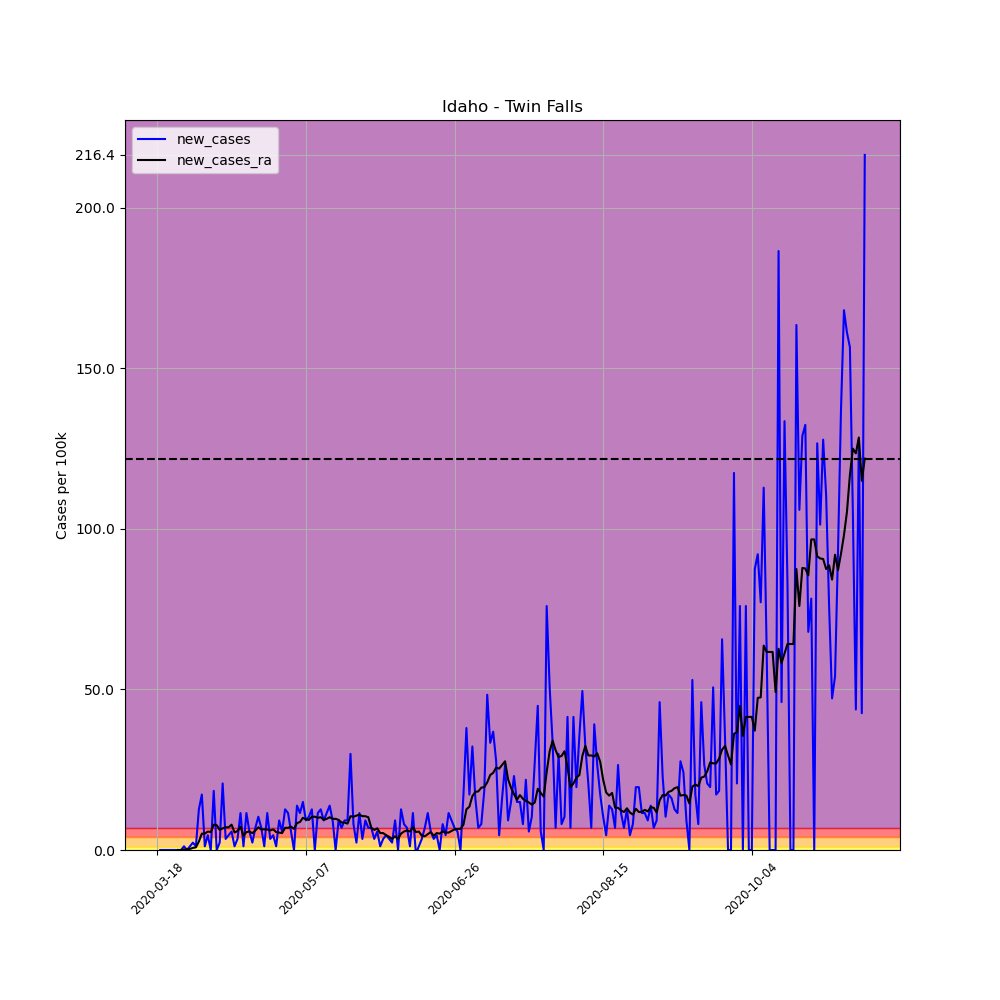

The file beside this chart, header and first rows:
, date, county, state, fips, cases, deaths, COUNTY, STNAME, CTYNAME, POPESTIMATE2019, per_100k, per_100k_ra, new_cases, new_cases_ra
135865, 2020-03-18, Twin Falls, Idaho, 16083, 1, 0, 83, Idaho, Twin Falls, 86878, 1.151, , , 
135866, 2020-03-19, Twin Falls, Idaho, 16083, 1, 0, 83, Idaho, Twin Falls, 86878, 1.151, , 0.0, 
135867, 2020-03-20, Twin Falls, Idaho, 16083, 1, 0, 83, Idaho, Twin Falls, 86878, 1.151, , 0.0, 
135868, 2020-03-21, Twin Falls, Idaho, 16083, 1, 0, 83, Idaho, Twin Falls, 86878, 1.151, , 0.0, 
135869, 2020-03-22, Twin Falls, Idaho, 16083, 1, 0, 83, Idaho, Twin Falls, 86878, 1.151, , 0.0, 
135870, 2020-03-23, Twin Falls, Idaho, 16083, 1, 0, 83, Idaho, Twin Falls, 86878, 1.151, , 0.0, 
135871, 2020-03-24, Twin Falls, Idaho, 16083, 1, 0, 83, Idaho, Twin Falls, 86878, 1.151, 1.151, 0.0, 
135872, 2020-03-25, Twin Falls, Idaho, 16083, 1, 0, 83, Idaho, Twin Falls, 86878, 1.151, 1.151, 0.0, 0.0
135873, 2020-03-26, Twin Falls, Idaho, 16083, 1, 0, 83, Idaho, Twin Falls, 86878, 1.151, 1.151, 0.0, 0.0
135874, 2020-03-27, Twin Falls, Idaho, 16083, 2, 0, 83, Idaho, Twin Falls, 86878, 2.302, 1.315, 1.151, 0.1644
135875, 2020-03-28, Twin Falls, Idaho, 16083, 2, 0, 83, Idaho, Twin Falls, 86878, 2.302, 1.48, 0.0, 0.1644
135876, 2020-03-29, Twin Falls, Idaho, 16083, 3, 0, 83, Idaho, Twin Falls, 86878, 3.453, 1.809, 1.151, 0.3289
135877, 2020-03-30, Twin Falls, Idaho, 16083, 5, 0, 83, Idaho, Twin Falls, 86878, 5.755, 2.467, 2.302, 0.6577
135878, 2020-03-31, Twin Falls, Idaho, 16083, 6, 0, 83, Idaho, Twin Falls, 86878, 6.906, 3.289, 1.151, 0.8222
135879, 2020-04-01, Twin Falls, Idaho, 16083, 17, 0, 83, Idaho, Twin Falls, 86878, 19.57, 5.92, 12.66, 2.631
135880, 2020-04-02, Twin Falls, Idaho, 16083, 32, 0, 83, Idaho, Twin Falls, 86878, 36.83, 11.02, 17.27, 5.097
135881, 2020-04-03, Twin Falls, Idaho, 16083, 33, 1, 83, Idaho, Twin Falls, 86878, 37.98, 16.11, 1.151, 5.097
135882, 2020-04-04, Twin Falls, Idaho, 16083, 37, 1, 83, Idaho, Twin Falls, 86878, 42.59, 21.87, 4.604, 5.755
135883, 2020-04-05, Twin Falls, Idaho, 16083, 37, 1, 83, Idaho, Twin Falls, 86878, 42.59, 27.46, 0.0, 5.591
135884, 2020-04-06, Twin Falls, Idaho, 16083, 53, 1, 83, Idaho, Twin Falls, 86878, 61.01, 35.35, 18.42, 7.893
135885, 2020-04-07, Twin Falls, Idaho, 16083, 53, 1, 83, Idaho, Twin Falls, 86878, 61.01, 43.08, 0.0, 7.728
135886, 2020-04-08, Twin Falls, Idaho, 16083, 55, 1, 83, Idaho, Twin Falls, 86878, 63.31, 49.33, 2.302, 6.248
135887, 2020-04-09, Twin Falls, Idaho, 16083, 73, 1, 83, Idaho, Twin Falls, 86878, 84.03, 56.07, 20.72, 6.742
135888, 2020-04-10, Twin Falls, Idaho, 16083, 76, 1, 83, Idaho, Twin Falls, 86878, 87.48, 63.14, 3.453, 7.071
135889, 2020-04-11, Twin Falls, Idaho, 16083, 80, 2, 83, Idaho, Twin Falls, 86878, 92.08, 70.21, 4.604, 7.071
135890, 2020-04-12, Twin Falls, Idaho, 16083, 85, 2, 83, Idaho, Twin Falls, 86878, 97.84, 78.11, 5.755, 7.893
135891, 2020-04-13, Twin Falls, Idaho, 16083, 86, 4, 83, Idaho, Twin Falls, 86878, 98.99, 83.53, 1.151, 5.426
135892, 2020-04-14, Twin Falls, Idaho, 16083, 89, 7, 83, Idaho, Twin Falls, 86878, 102.4, 89.45, 3.453, 5.92
135893, 2020-04-15, Twin Falls, Idaho, 16083, 99, 8, 83, Idaho, Twin Falls, 86878, 114, 96.69, 11.51, 7.235
135894, 2020-04-16, Twin Falls, Idaho, 16083, 100, 8, 83, Idaho, Twin Falls, 86878, 115.1, 101.1, 1.151, 4.44
135895, 2020-04-17, Twin Falls, Idaho, 16083, 110, 9, 83, Idaho, Twin Falls, 86878, 126.6, 106.7, 11.51, 5.591
135896, 2020-04-18, Twin Falls, Idaho, 16083, 115, 9, 83, Idaho, Twin Falls, 86878, 132.4, 112.5, 5.755, 5.755
135897, 2020-04-19, Twin Falls, Idaho, 16083, 117, 10, 83, Idaho, Twin Falls, 86878, 134.7, 117.7, 2.302, 5.262
135898, 2020-04-20, Twin Falls, Idaho, 16083, 123, 10, 83, Idaho, Twin Falls, 86878, 141.6, 123.8, 6.906, 6.084
135899, 2020-04-21, Twin Falls, Idaho, 16083, 132, 11, 83, Idaho, Twin Falls, 86878, 151.9, 130.9, 10.36, 7.071
135900, 2020-04-22, Twin Falls, Idaho, 16083, 138, 11, 83, Idaho, Twin Falls, 86878, 158.8, 137.3, 6.906, 6.413
135901, 2020-04-23, Twin Falls, Idaho, 16083, 139, 11, 83, Idaho, Twin Falls, 86878, 160, 143.7, 1.151, 6.413
135902, 2020-04-24, Twin Falls, Idaho, 16083, 149, 11, 83, Idaho, Twin Falls, 86878, 171.5, 150.1, 11.51, 6.413
135903, 2020-04-25, Twin Falls, Idaho, 16083, 152, 11, 83, Idaho, Twin Falls, 86878, 175, 156.2, 3.453, 6.084
135904, 2020-04-26, Twin Falls, Idaho, 16083, 156, 11, 83, Idaho, Twin Falls, 86878, 179.6, 162.6, 4.604, 6.413
135905, 2020-04-27, Twin Falls, Idaho, 16083, 157, 11, 83, Idaho, Twin Falls, 86878, 180.7, 168.2, 1.151, 5.591
135906, 2020-04-28, Twin Falls, Idaho, 16083, 165, 11, 83, Idaho, Twin Falls, 86878, 189.9, 173.6, 9.208, 5.426
135907, 2020-04-29, Twin Falls, Idaho, 16083, 170, 11, 83, Idaho, Twin Falls, 86878, 195.7, 178.9, 5.755, 5.262
135908, 2020-04-30, Twin Falls, Idaho, 16083, 181, 11, 83, Idaho, Twin Falls, 86878, 208.3, 185.8, 12.66, 6.906
135909, 2020-05-01, Twin Falls, Idaho, 16083, 191, 11, 83, Idaho, Twin Falls, 86878, 219.8, 192.7, 11.51, 6.906
135910, 2020-05-02, Twin Falls, Idaho, 16083, 196, 11, 83, Idaho, Twin Falls, 86878, 225.6, 200, 5.755, 7.235
135911, 2020-05-03, Twin Falls, Idaho, 16083, 196, 11, 83, Idaho, Twin Falls, 86878, 225.6, 206.5, 0.0, 6.577
135912, 2020-05-04, Twin Falls, Idaho, 16083, 208, 11, 83, Idaho, Twin Falls, 86878, 239.4, 214.9, 13.81, 8.386
135913, 2020-05-05, Twin Falls, Idaho, 16083, 218, 11, 83, Idaho, Twin Falls, 86878, 250.9, 223.6, 11.51, 8.715
135914, 2020-05-06, Twin Falls, Idaho, 16083, 231, 11, 83, Idaho, Twin Falls, 86878, 265.9, 233.7, 14.96, 10.03
135915, 2020-05-07, Twin Falls, Idaho, 16083, 239, 11, 83, Idaho, Twin Falls, 86878, 275.1, 243.2, 9.208, 9.537
135916, 2020-05-08, Twin Falls, Idaho, 16083, 248, 11, 83, Idaho, Twin Falls, 86878, 285.5, 252.6, 10.36, 9.373
135917, 2020-05-09, Twin Falls, Idaho, 16083, 259, 11, 83, Idaho, Twin Falls, 86878, 298.1, 262.9, 12.66, 10.36
135918, 2020-05-10, Twin Falls, Idaho, 16083, 259, 11, 83, Idaho, Twin Falls, 86878, 298.1, 273.3, 0.0, 10.36
135919, 2020-05-11, Twin Falls, Idaho, 16083, 269, 11, 83, Idaho, Twin Falls, 86878, 309.6, 283.3, 11.51, 10.03
135920, 2020-05-12, Twin Falls, Idaho, 16083, 280, 11, 83, Idaho, Twin Falls, 86878, 322.3, 293.5, 12.66, 10.19
135921, 2020-05-13, Twin Falls, Idaho, 16083, 288, 11, 83, Idaho, Twin Falls, 86878, 331.5, 302.9, 9.208, 9.373
135922, 2020-05-14, Twin Falls, Idaho, 16083, 298, 13, 83, Idaho, Twin Falls, 86878, 343, 312.6, 11.51, 9.702
135923, 2020-05-15, Twin Falls, Idaho, 16083, 310, 14, 83, Idaho, Twin Falls, 86878, 356.8, 322.8, 13.81, 10.19
135924, 2020-05-16, Twin Falls, Idaho, 16083, 318, 14, 83, Idaho, Twin Falls, 86878, 366, 332.5, 9.208, 9.702
... 179 more rows
